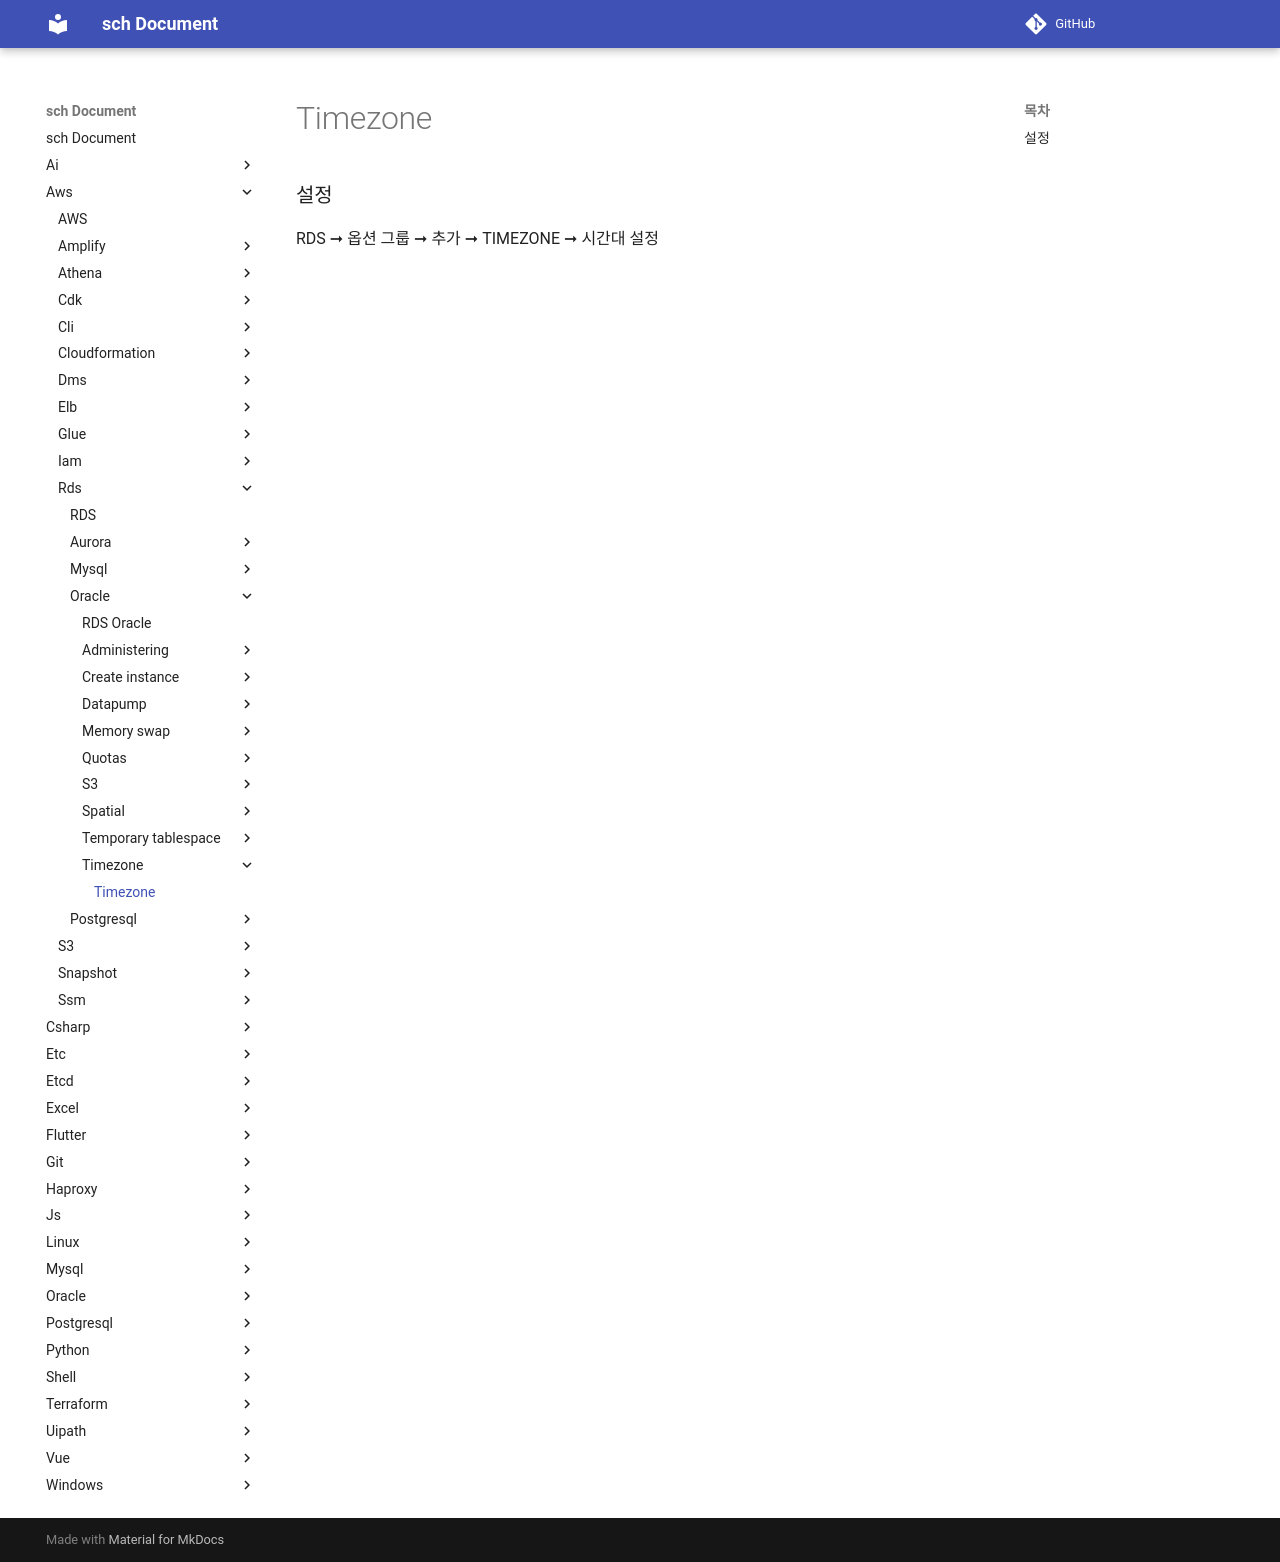

repository: sch6393/sch · page: aws/rds/oracle/timezone/index.html · generator: mkdocs

Timezone
===

### 설정
RDS ➞ 옵션 그룹 ➞ 추가 ➞ TIMEZONE ➞ 시간대 설정
